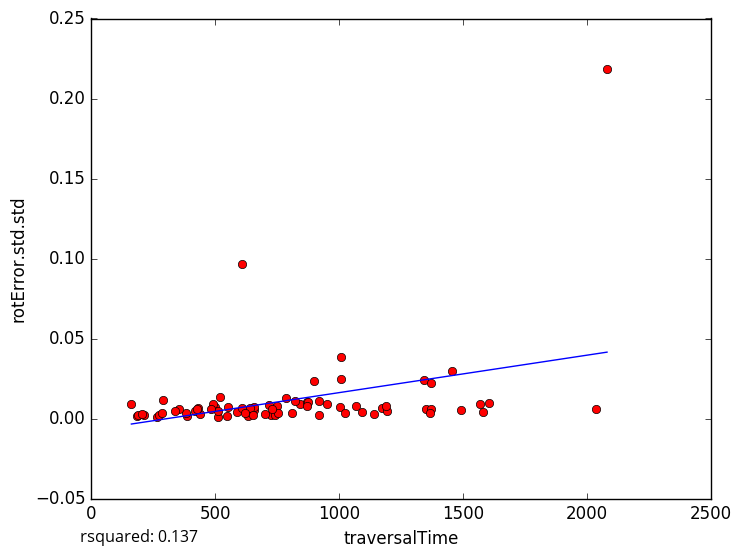

Data behind this chart, as committed beside it:
traversalTime, rotError.std.std
2036, 0.005687
2080, 0.2184
1349, 0.005809
919.7, 0.002382
419.7, 0.004438
211.7, 0.002212
265.5, 0.001249
1173, 0.006708
1491, 0.005264
841.2, 0.009132
512.5, 0.001098
183, 0.00182
289, 0.01158
191, 0.002426
162.3, 0.008818
384.8, 0.001552
546.9, 0.001336
384.3, 0.003303
1093, 0.004278
823.4, 0.01082
1604, 0.009397
726.4, 0.00241
1456, 0.02962
1343, 0.0239
608.7, 0.0967
1371, 0.02203
550.8, 0.006932
1002, 0.007196
498.8, 0.007297
951.2, 0.009281
633.1, 0.001463
808.6, 0.003452
897.2, 0.02352
1578, 0.004315
918.5, 0.01092
1008, 0.03846
870.9, 0.01016
1371, 0.006049
274.9, 0.002372
658.8, 0.005333
750.2, 0.007988
510.7, 0.004806
1567, 0.009313
1368, 0.003585
492.9, 0.009075
740.6, 0.001979
1069, 0.007527
1006, 0.02452
520.1, 0.01316
717.1, 0.008169
354.8, 0.005962
1194, 0.004685
439.2, 0.002904
431.5, 0.006647
425.6, 0.005937
1026, 0.003169
589.8, 0.004085
657, 0.00741
754, 0.003583
699.6, 0.002956
... 18 more rows
